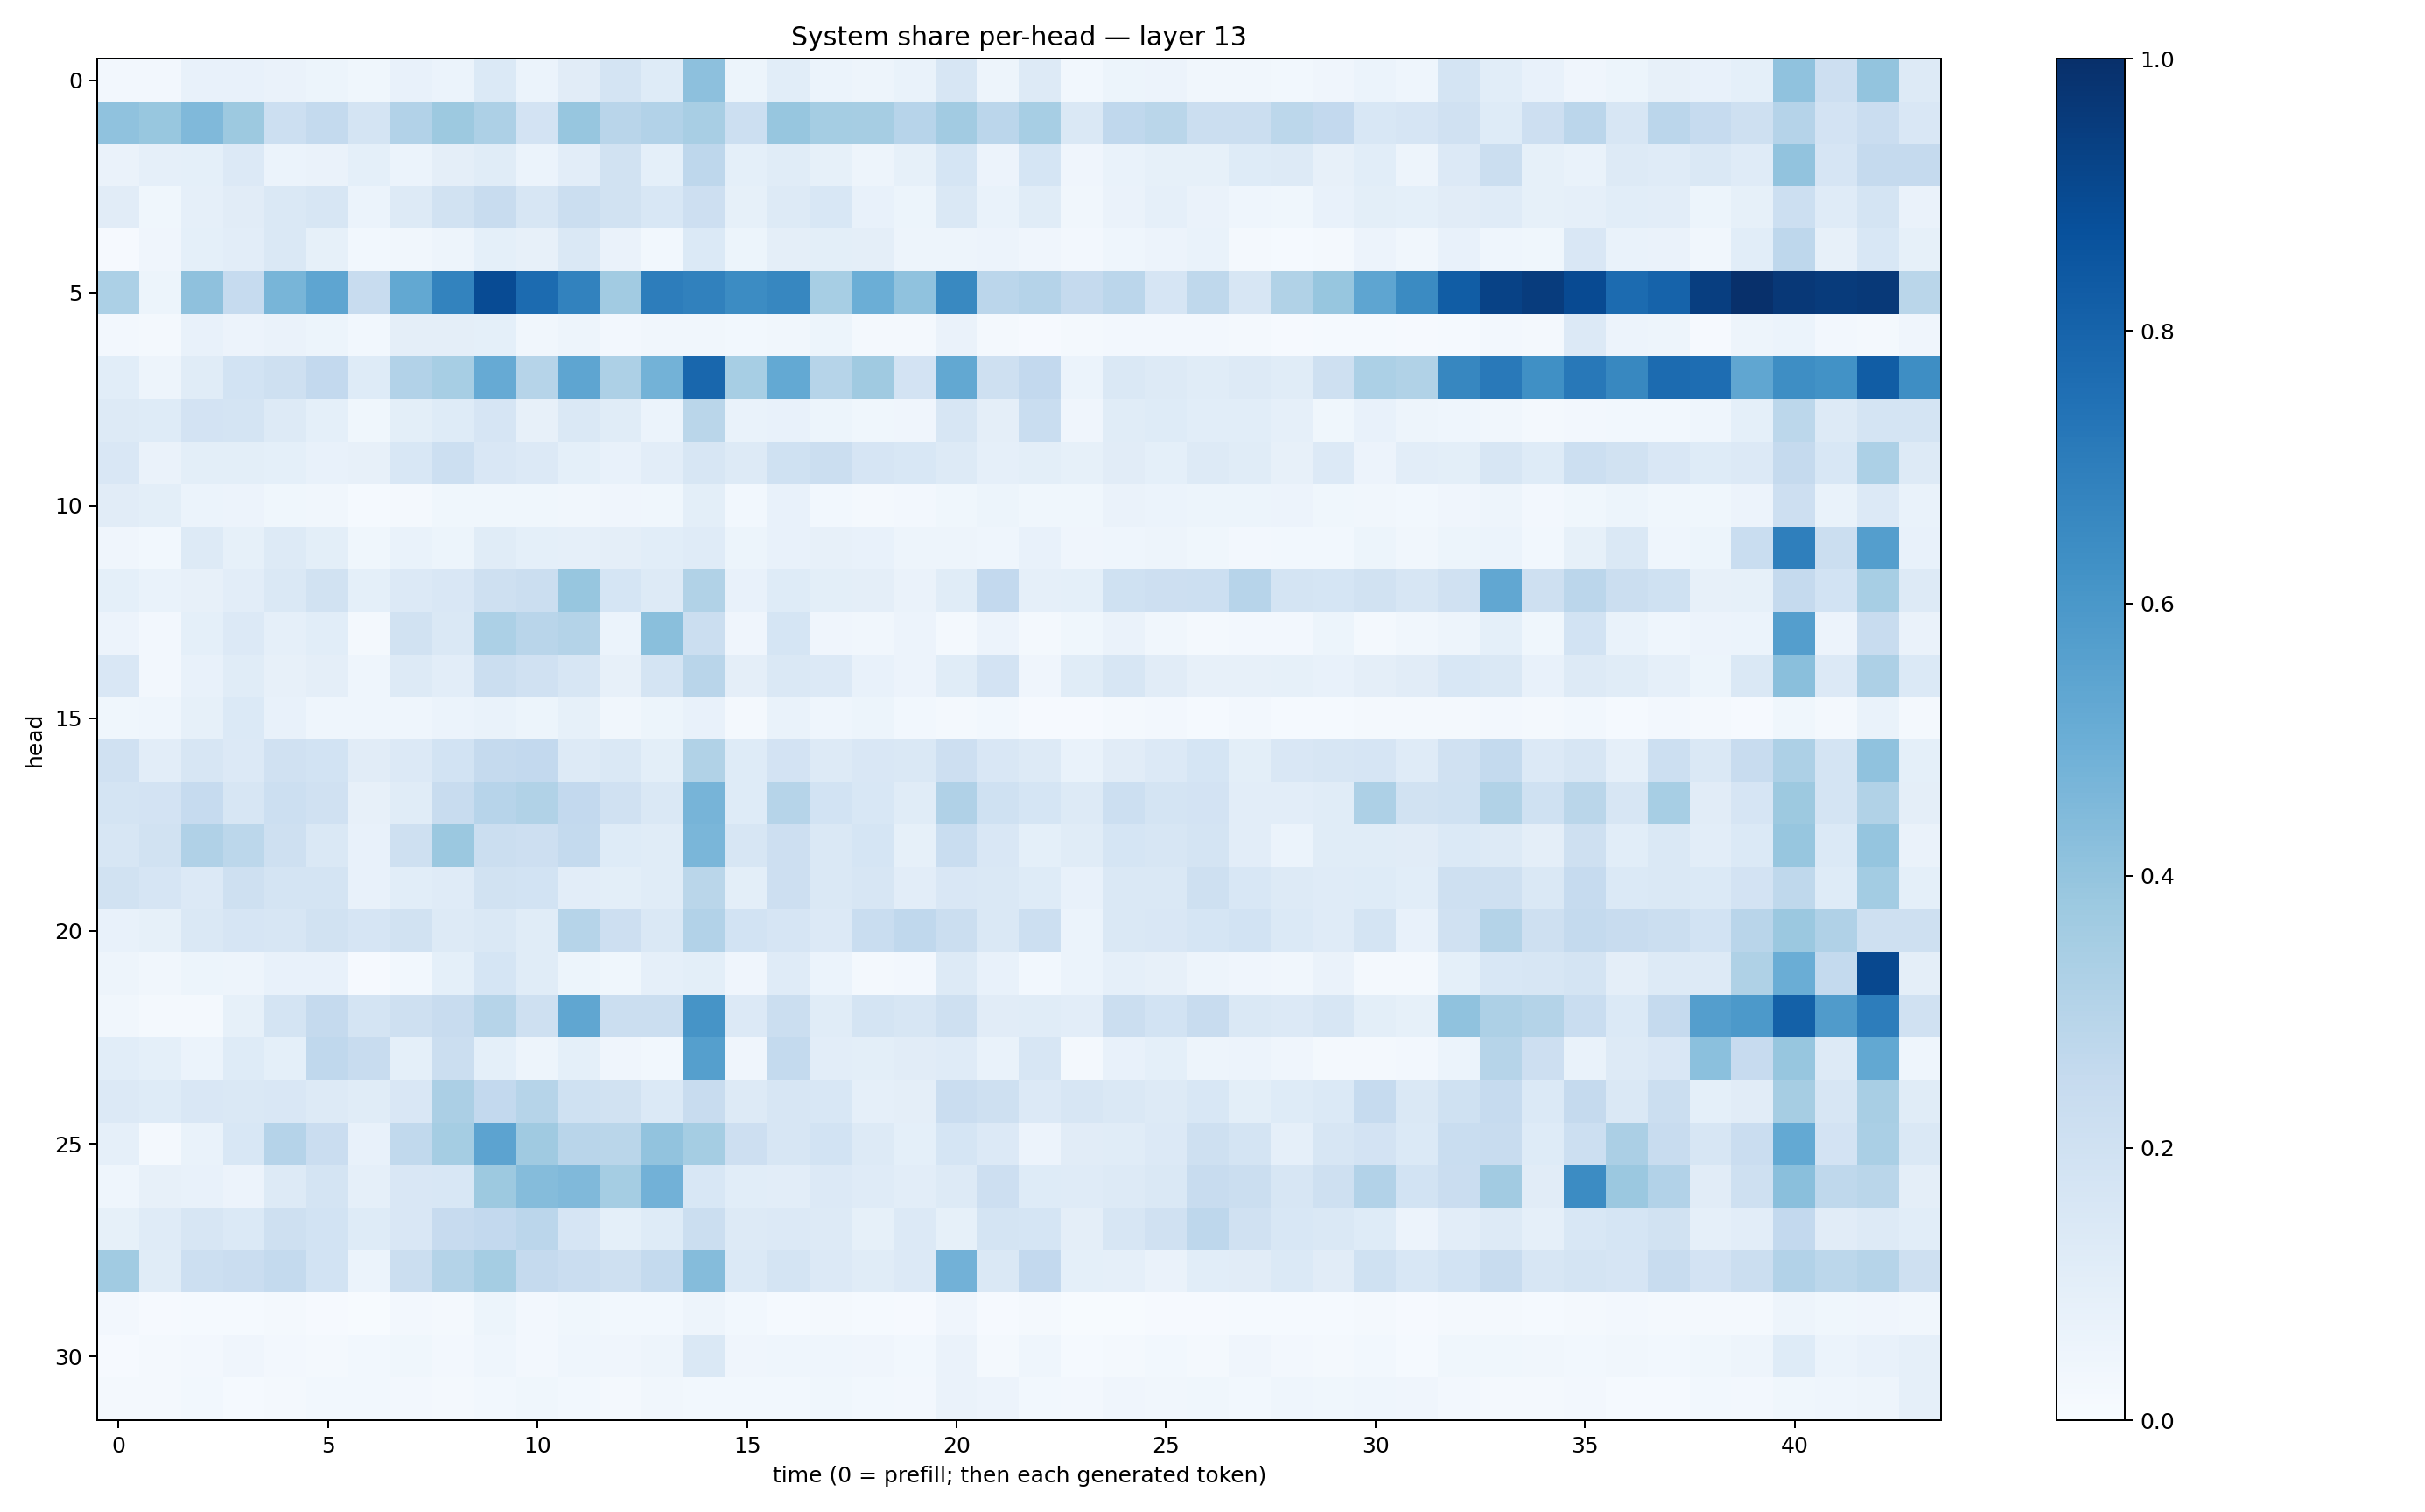

The table this chart was drawn from, first rows:
0.027043164, 0.025709646, 0.072956055, 0.074731, 0.06463138, 0.054106522, 0.035254437, 0.07574315, 0.06148347, 0.13757908, 0.059206676, 0.11002899, 0.17732194, 0.122187234, 0.416369, 0.05100359, 0.1084908, 0.05934393, 0.049780913, 0.068330355, 0.16192818, 0.050256085, 0.12761821, 0.028978975
0.409, 0.3881, 0.4479, 0.3781, 0.2155, 0.2554, 0.1744, 0.31, 0.3766, 0.3244, 0.1797, 0.3933, 0.2894, 0.3113, 0.3407, 0.2166, 0.3937, 0.355, 0.3479, 0.2946, 0.3618, 0.2848, 0.3463, 0.1419
0.06487, 0.08755, 0.09305, 0.135, 0.06122, 0.06272, 0.09329, 0.06187, 0.09564, 0.1138, 0.05963, 0.1031, 0.1901, 0.09198, 0.2755, 0.09079, 0.1172, 0.08237, 0.04832, 0.08386, 0.1716, 0.05805, 0.1717, 0.04215
0.1113, 0.03804, 0.08892, 0.1122, 0.1415, 0.1625, 0.06082, 0.1253, 0.1907, 0.2405, 0.1564, 0.2229, 0.1914, 0.1542, 0.2125, 0.08271, 0.1268, 0.1543, 0.07796, 0.05195, 0.1441, 0.06763, 0.1164, 0.03156
0.01126, 0.04183, 0.09332, 0.1046, 0.1432, 0.0829, 0.02783, 0.03363, 0.04798, 0.0899, 0.08129, 0.1439, 0.06453, 0.0277, 0.1399, 0.05285, 0.0972, 0.09989, 0.09598, 0.04787, 0.05069, 0.05496, 0.04094, 0.02617
0.3303, 0.05464, 0.4133, 0.2495, 0.465, 0.5388, 0.2374, 0.5269, 0.677, 0.8923, 0.7723, 0.6807, 0.3622, 0.6993, 0.6837, 0.6471, 0.6672, 0.3465, 0.5, 0.4087, 0.6563, 0.2838, 0.301, 0.2507
0.0256, 0.02075, 0.07445, 0.05678, 0.06256, 0.05304, 0.03069, 0.09533, 0.09575, 0.09221, 0.03141, 0.0475, 0.02384, 0.03426, 0.03385, 0.0283, 0.03267, 0.05379, 0.02049, 0.0196, 0.06374, 0.02079, 0.009233, 0.01606
0.106, 0.04779, 0.1165, 0.1851, 0.2074, 0.2603, 0.1249, 0.3111, 0.3465, 0.5136, 0.3002, 0.5381, 0.3273, 0.4768, 0.7857, 0.3439, 0.5204, 0.2987, 0.3698, 0.1833, 0.5246, 0.2041, 0.2598, 0.05968
0.1288, 0.1215, 0.1807, 0.1754, 0.1306, 0.09299, 0.03692, 0.1013, 0.1238, 0.1667, 0.07838, 0.141, 0.1137, 0.05971, 0.2858, 0.06837, 0.07597, 0.05242, 0.03543, 0.04191, 0.1615, 0.09668, 0.2325, 0.04239
0.1497, 0.06511, 0.09909, 0.0983, 0.09082, 0.07573, 0.08129, 0.1561, 0.2154, 0.1515, 0.1342, 0.0929, 0.07491, 0.1028, 0.1619, 0.1321, 0.2019, 0.2263, 0.1655, 0.1543, 0.1264, 0.08868, 0.09986, 0.08578
0.1113, 0.09767, 0.05882, 0.0555, 0.03613, 0.03321, 0.01244, 0.02321, 0.03808, 0.03778, 0.03801, 0.03386, 0.041, 0.0365, 0.09916, 0.02804, 0.07712, 0.03006, 0.02311, 0.02432, 0.03678, 0.05239, 0.03862, 0.03752
0.04261, 0.02788, 0.1259, 0.08572, 0.125, 0.1008, 0.0372, 0.0684, 0.05318, 0.1149, 0.08994, 0.08692, 0.09415, 0.1094, 0.1174, 0.05424, 0.07525, 0.08002, 0.07683, 0.04836, 0.04987, 0.04518, 0.07197, 0.03997
0.09141, 0.06791, 0.07881, 0.102, 0.1442, 0.1937, 0.09163, 0.1352, 0.1496, 0.2039, 0.223, 0.3918, 0.1701, 0.1267, 0.3154, 0.0771, 0.1243, 0.1008, 0.09547, 0.06509, 0.1156, 0.2586, 0.08888, 0.09184
0.05471, 0.02441, 0.08989, 0.1358, 0.08708, 0.1083, 0.01713, 0.1894, 0.1409, 0.33, 0.2904, 0.3069, 0.06045, 0.4232, 0.2213, 0.04216, 0.1716, 0.04011, 0.03395, 0.05819, 0.0225, 0.05657, 0.01678, 0.03591
0.1503, 0.02416, 0.0779, 0.1148, 0.08164, 0.09599, 0.044, 0.1263, 0.1028, 0.2207, 0.1958, 0.1622, 0.0799, 0.176, 0.2913, 0.09383, 0.1483, 0.1356, 0.07182, 0.05818, 0.115, 0.1801, 0.04075, 0.1161
0.03676, 0.04592, 0.08382, 0.1367, 0.07766, 0.04417, 0.04591, 0.04378, 0.06134, 0.06776, 0.05082, 0.0832, 0.03403, 0.05385, 0.07319, 0.02005, 0.06797, 0.04662, 0.05281, 0.03099, 0.01628, 0.03057, 0.009884, 0.01064
0.1975, 0.1032, 0.1615, 0.1337, 0.1968, 0.1862, 0.1129, 0.1339, 0.1864, 0.25, 0.2611, 0.1265, 0.1454, 0.1002, 0.3147, 0.1225, 0.1807, 0.1287, 0.149, 0.148, 0.2111, 0.1486, 0.1295, 0.0688
0.1796, 0.1818, 0.248, 0.1601, 0.2149, 0.1954, 0.07901, 0.115, 0.2348, 0.2956, 0.3131, 0.2594, 0.196, 0.1436, 0.4709, 0.1232, 0.2973, 0.1868, 0.1542, 0.1133, 0.3187, 0.2026, 0.1697, 0.1277
0.1577, 0.1892, 0.3181, 0.2776, 0.2035, 0.1481, 0.07135, 0.207, 0.3791, 0.2204, 0.213, 0.2544, 0.1225, 0.1149, 0.4634, 0.1613, 0.2142, 0.1438, 0.1708, 0.08537, 0.2307, 0.1498, 0.09292, 0.1161
0.1946, 0.1653, 0.1336, 0.2078, 0.1791, 0.174, 0.07189, 0.1072, 0.1182, 0.1942, 0.1845, 0.1032, 0.09866, 0.1143, 0.2862, 0.1002, 0.2132, 0.1465, 0.1596, 0.1017, 0.1515, 0.1467, 0.1243, 0.07308
0.07068, 0.08366, 0.1424, 0.1654, 0.158, 0.19, 0.1676, 0.1939, 0.1292, 0.148, 0.1153, 0.298, 0.213, 0.1449, 0.3096, 0.186, 0.1648, 0.1342, 0.2332, 0.2673, 0.223, 0.1436, 0.217, 0.06084
0.05049, 0.03394, 0.05104, 0.04792, 0.07311, 0.07122, 0.01097, 0.02917, 0.09098, 0.17, 0.1136, 0.05101, 0.0378, 0.08666, 0.1002, 0.04179, 0.1188, 0.06033, 0.01725, 0.02601, 0.1296, 0.07469, 0.02767, 0.06182
0.0322, 0.02219, 0.01871, 0.08589, 0.1726, 0.2516, 0.1753, 0.2105, 0.2384, 0.2979, 0.2087, 0.5313, 0.2213, 0.224, 0.6129, 0.1333, 0.219, 0.1169, 0.1791, 0.1567, 0.2097, 0.1116, 0.1164, 0.1041
0.108, 0.09081, 0.06, 0.1226, 0.09112, 0.2679, 0.2417, 0.09043, 0.2219, 0.09171, 0.04944, 0.09057, 0.0414, 0.02994, 0.5638, 0.04147, 0.2555, 0.1032, 0.09932, 0.1133, 0.1185, 0.06682, 0.1593, 0.02232
0.1353, 0.1222, 0.1489, 0.1463, 0.1489, 0.1293, 0.1153, 0.1498, 0.333, 0.258, 0.298, 0.2013, 0.1886, 0.1396, 0.2394, 0.1294, 0.1566, 0.1526, 0.08938, 0.09765, 0.2304, 0.2034, 0.1355, 0.1606
0.08979, 0.02237, 0.06712, 0.1529, 0.304, 0.2279, 0.0739, 0.2631, 0.3553, 0.5439, 0.3702, 0.2923, 0.2872, 0.4036, 0.3539, 0.2112, 0.1599, 0.1873, 0.1308, 0.09046, 0.1704, 0.1334, 0.05603, 0.1101
0.04559, 0.07867, 0.07376, 0.05602, 0.1323, 0.1729, 0.08599, 0.1485, 0.1541, 0.3784, 0.4358, 0.4479, 0.3544, 0.4809, 0.1524, 0.1056, 0.102, 0.133, 0.1178, 0.1017, 0.13, 0.2121, 0.1245, 0.1192
0.08212, 0.1204, 0.162, 0.138, 0.2077, 0.1863, 0.1211, 0.1518, 0.2428, 0.2598, 0.2836, 0.1677, 0.09048, 0.1216, 0.2243, 0.1326, 0.1332, 0.1295, 0.08309, 0.1354, 0.08401, 0.1761, 0.1707, 0.09609
0.3666, 0.1136, 0.2162, 0.2286, 0.2557, 0.1858, 0.06194, 0.2227, 0.306, 0.3542, 0.2505, 0.2279, 0.2097, 0.2553, 0.4337, 0.137, 0.1773, 0.1337, 0.1143, 0.1363, 0.4829, 0.1482, 0.26, 0.09327
0.02557, 0.009417, 0.01193, 0.01549, 0.02309, 0.01162, 0.005487, 0.02377, 0.021, 0.05421, 0.02575, 0.03868, 0.02828, 0.02889, 0.04693, 0.02811, 0.01401, 0.02281, 0.01556, 0.008719, 0.04127, 0.009077, 0.01573, 0.006384
0.01136, 0.0176, 0.02649, 0.0418, 0.02658, 0.02257, 0.0299, 0.03686, 0.02567, 0.04391, 0.02511, 0.04421, 0.04221, 0.04952, 0.1425, 0.04102, 0.04482, 0.04512, 0.04238, 0.0278, 0.0632, 0.02113, 0.04351, 0.01247
0.01856, 0.01595, 0.02931, 0.01399, 0.02041, 0.02799, 0.02815, 0.02714, 0.01983, 0.0285, 0.03729, 0.03067, 0.02083, 0.03499, 0.02881, 0.02865, 0.0286, 0.0377, 0.02957, 0.02564, 0.06466, 0.0553, 0.02773, 0.02592
